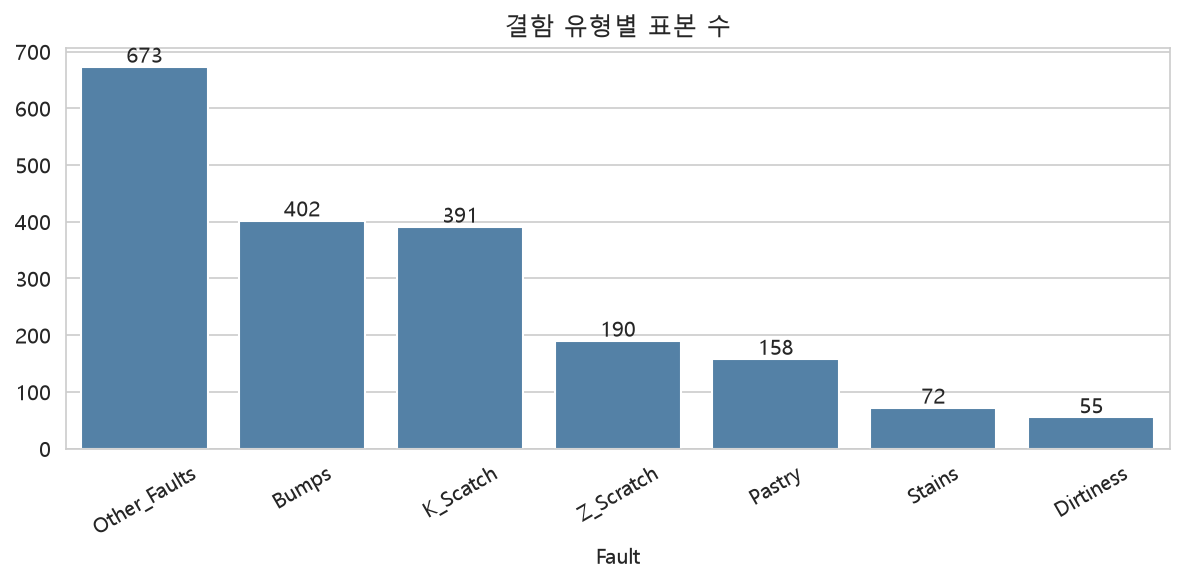

The table this chart was drawn from, first rows:
Fault, 표본 수, 비율(%)
Other_Faults, 673, 34.67
Bumps, 402, 20.71
K_Scatch, 391, 20.14
Z_Scratch, 190, 9.79
Pastry, 158, 8.14
Stains, 72, 3.71
Dirtiness, 55, 2.83
